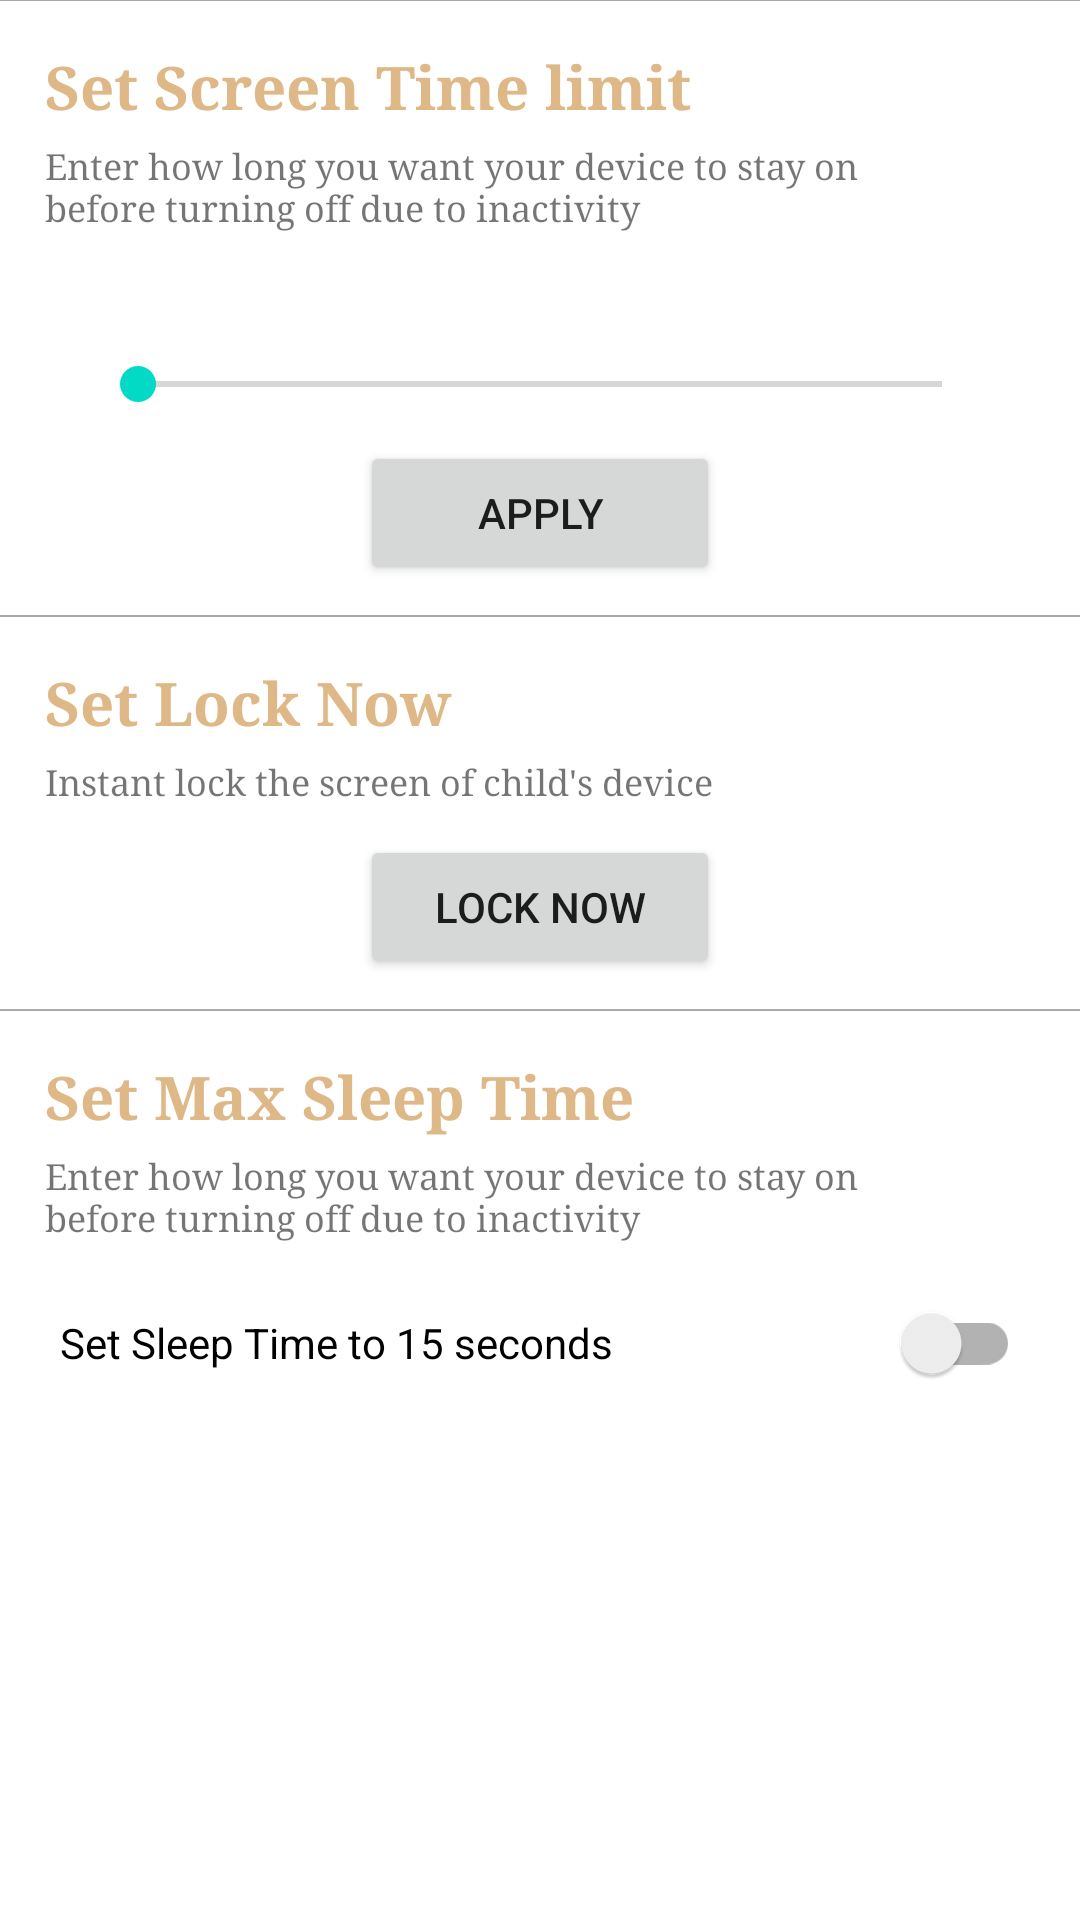

Reconstruct the res/layout file that produces this screen, plus the resources it refers to.
<!-- AndroidManifest.xml: application theme Theme.ParentControl3 -->
<!-- res/layout/fragment_usage_control.xml -->
<?xml version="1.0" encoding="utf-8"?>
<LinearLayout xmlns:android="http://schemas.android.com/apk/res/android"
    xmlns:tools="http://schemas.android.com/tools"
    android:layout_width="match_parent"
    android:layout_height="match_parent"
    xmlns:app="http://schemas.android.com/apk/res-auto"
    android:orientation="vertical"
    android:layout_marginTop="6dp"
    tools:context=".ui.feature.fragment.UsageControlFragment">

    <View
        android:id="@+id/line"
        android:layout_width="match_parent"
        android:layout_height="0.1dp"
        android:background="@android:color/darker_gray"
        app:layout_constraintTop_toTopOf="parent"/>

    <TextView
        android:layout_width="match_parent"
        android:layout_height="wrap_content"
        android:layout_marginTop="10dp"
        android:layout_marginStart="10dp"
        android:layout_marginEnd="10dp"
        android:padding="5dp"
        android:textSize="20dp"
        android:text="Set Screen Time limit"
        android:textColor="@color/wood"
        android:fontFamily="serif"
        android:textStyle="bold"/>

    <TextView
        android:layout_width="match_parent"
        android:layout_height="wrap_content"
        android:layout_marginStart="15dp"
        android:layout_marginEnd="60dp"
        android:fontFamily="serif"
        android:textSize="12dp"
        android:text="Enter how long you want your device to stay on before turning off due to inactivity"/>

    <TextView
        android:id="@+id/txt_time"
        android:layout_width="match_parent"
        android:layout_height="wrap_content"
        android:textAlignment="center"
        android:layout_marginStart="50dp"
        android:layout_marginEnd="50dp"
        android:layout_marginTop="5dp"
        android:padding="5dp"
        android:textSize="20dp"/>

    <SeekBar
        android:id="@+id/seekbar_time"
        android:layout_width="match_parent"
        android:layout_height="wrap_content"
        android:layout_marginStart="30dp"
        android:layout_marginEnd="30dp"/>

    <Button
        android:id="@+id/btn_apply_time_limit"
        android:layout_width="match_parent"
        android:layout_height="wrap_content"
        android:layout_marginTop="10dp"
        android:layout_marginStart="120dp"
        android:layout_marginEnd="120dp"
        android:text="Apply"
        android:padding="10dp" />

    <View
        android:layout_width="match_parent"
        android:layout_height="0.5dp"
        android:background="@android:color/darker_gray"
        android:layout_marginTop="10dp" />

    <TextView
        android:layout_width="match_parent"
        android:layout_height="wrap_content"
        android:layout_marginTop="10dp"
        android:layout_marginStart="10dp"
        android:layout_marginEnd="10dp"
        android:padding="5dp"
        android:textSize="20dp"
        android:textStyle="bold"
        android:textColor="@color/wood"
        android:fontFamily="serif"
        android:text="Set Lock Now"/>

    <TextView
        android:layout_width="match_parent"
        android:layout_height="wrap_content"
        android:layout_marginStart="15dp"
        android:layout_marginEnd="60dp"
        android:textSize="12dp"
        android:fontFamily="serif"
        android:text="Instant lock the screen of child's device"/>

    <Button
        android:id="@+id/btn_apply_lock_now"
        android:layout_width="match_parent"
        android:layout_height="wrap_content"
        android:layout_marginTop="10dp"
        android:layout_marginStart="120dp"
        android:layout_marginEnd="120dp"
        android:text="Lock Now"
        android:padding="10dp" />

    <View
        android:layout_width="match_parent"
        android:layout_height="0.5dp"
        android:background="@android:color/darker_gray"
        android:layout_marginTop="10dp" />

    <TextView
        android:layout_width="match_parent"
        android:layout_height="wrap_content"
        android:layout_marginTop="10dp"
        android:layout_marginStart="10dp"
        android:layout_marginEnd="10dp"
        android:padding="5dp"
        android:textSize="20dp"
        android:textStyle="bold"
        android:textColor="@color/wood"
        android:fontFamily="serif"
        android:text="Set Max Sleep Time"/>

    <TextView
        android:layout_width="match_parent"
        android:layout_height="wrap_content"
        android:layout_marginStart="15dp"
        android:layout_marginEnd="60dp"
        android:textSize="12dp"
        android:fontFamily="serif"
        android:text="Enter how long you want your device to stay on before turning off due to inactivity"/>

    <androidx.appcompat.widget.SwitchCompat
        android:id="@+id/switch_time_to_lock"
        android:layout_width="match_parent"
        android:layout_height="wrap_content"
        android:layout_marginStart="20dp"
        android:layout_marginEnd="20dp"
        android:layout_marginTop="10dp"
        android:text="Set Sleep Time to 15 seconds" />





</LinearLayout>
<!-- resources referenced by this layout -->
<resources>
  <color name="wood">#DEB887</color>
  <style name="Theme.ParentControl3" parent="Theme.MaterialComponents.DayNight.DarkActionBar">
          
          <item name="colorPrimary">@color/wood</item>
          <item name="colorPrimaryVariant">@color/purple_700</item>
          <item name="colorOnPrimary">@color/white</item>
          
          <item name="colorSecondary">@color/teal_200</item>
          <item name="colorSecondaryVariant">@color/teal_700</item>
          <item name="colorOnSecondary">@color/black</item>
          
          <item name="android:statusBarColor" tools:targetApi="l">?attr/colorPrimaryVariant</item>
          
  
      </style>
  <color name="purple_700">#FF3700B3</color>
  <color name="white">#FFFFFFFF</color>
  <color name="teal_200">#FF03DAC5</color>
  <color name="teal_700">#FF018786</color>
  <color name="black">#FF000000</color>
</resources>
